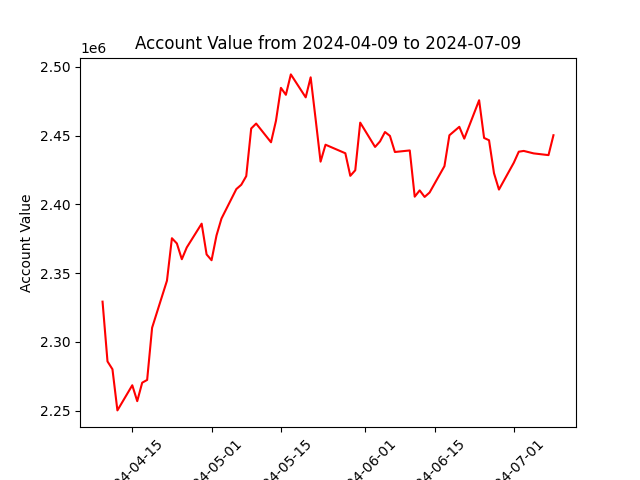

The table this chart was drawn from, first rows:
datadate, account_value
20240409, 2329309
20240410, 2285884
20240411, 2280185
20240412, 2250293
20240415, 2268564
20240416, 2257013
20240417, 2270422
20240418, 2272426
20240419, 2310342
20240422, 2344544
20240423, 2375399
20240424, 2371587
20240425, 2360138
20240426, 2368707
20240429, 2385969
20240430, 2363617
20240501, 2359406
20240502, 2377423
20240503, 2389667
20240506, 2411094
20240507, 2414248
20240508, 2420511
20240509, 2455118
20240510, 2458709
20240513, 2445114
20240514, 2460730
20240515, 2484656
20240516, 2479597
20240517, 2494427
20240520, 2477747
20240521, 2492314
20240522, 2461977
20240523, 2431029
20240524, 2443338
20240528, 2437129
20240529, 2420736
20240530, 2424771
20240531, 2459379
20240603, 2441719
20240604, 2445753
20240605, 2452558
20240606, 2449737
20240607, 2438045
20240610, 2439173
20240611, 2405579
20240612, 2410156
20240613, 2405401
20240614, 2408600
20240617, 2427760
20240618, 2450200
20240620, 2456339
20240621, 2447749
20240624, 2475650
20240625, 2448271
20240626, 2446578
20240627, 2422648
20240628, 2410748
20240701, 2430262
20240702, 2438256
20240703, 2438825
... 3 more rows
